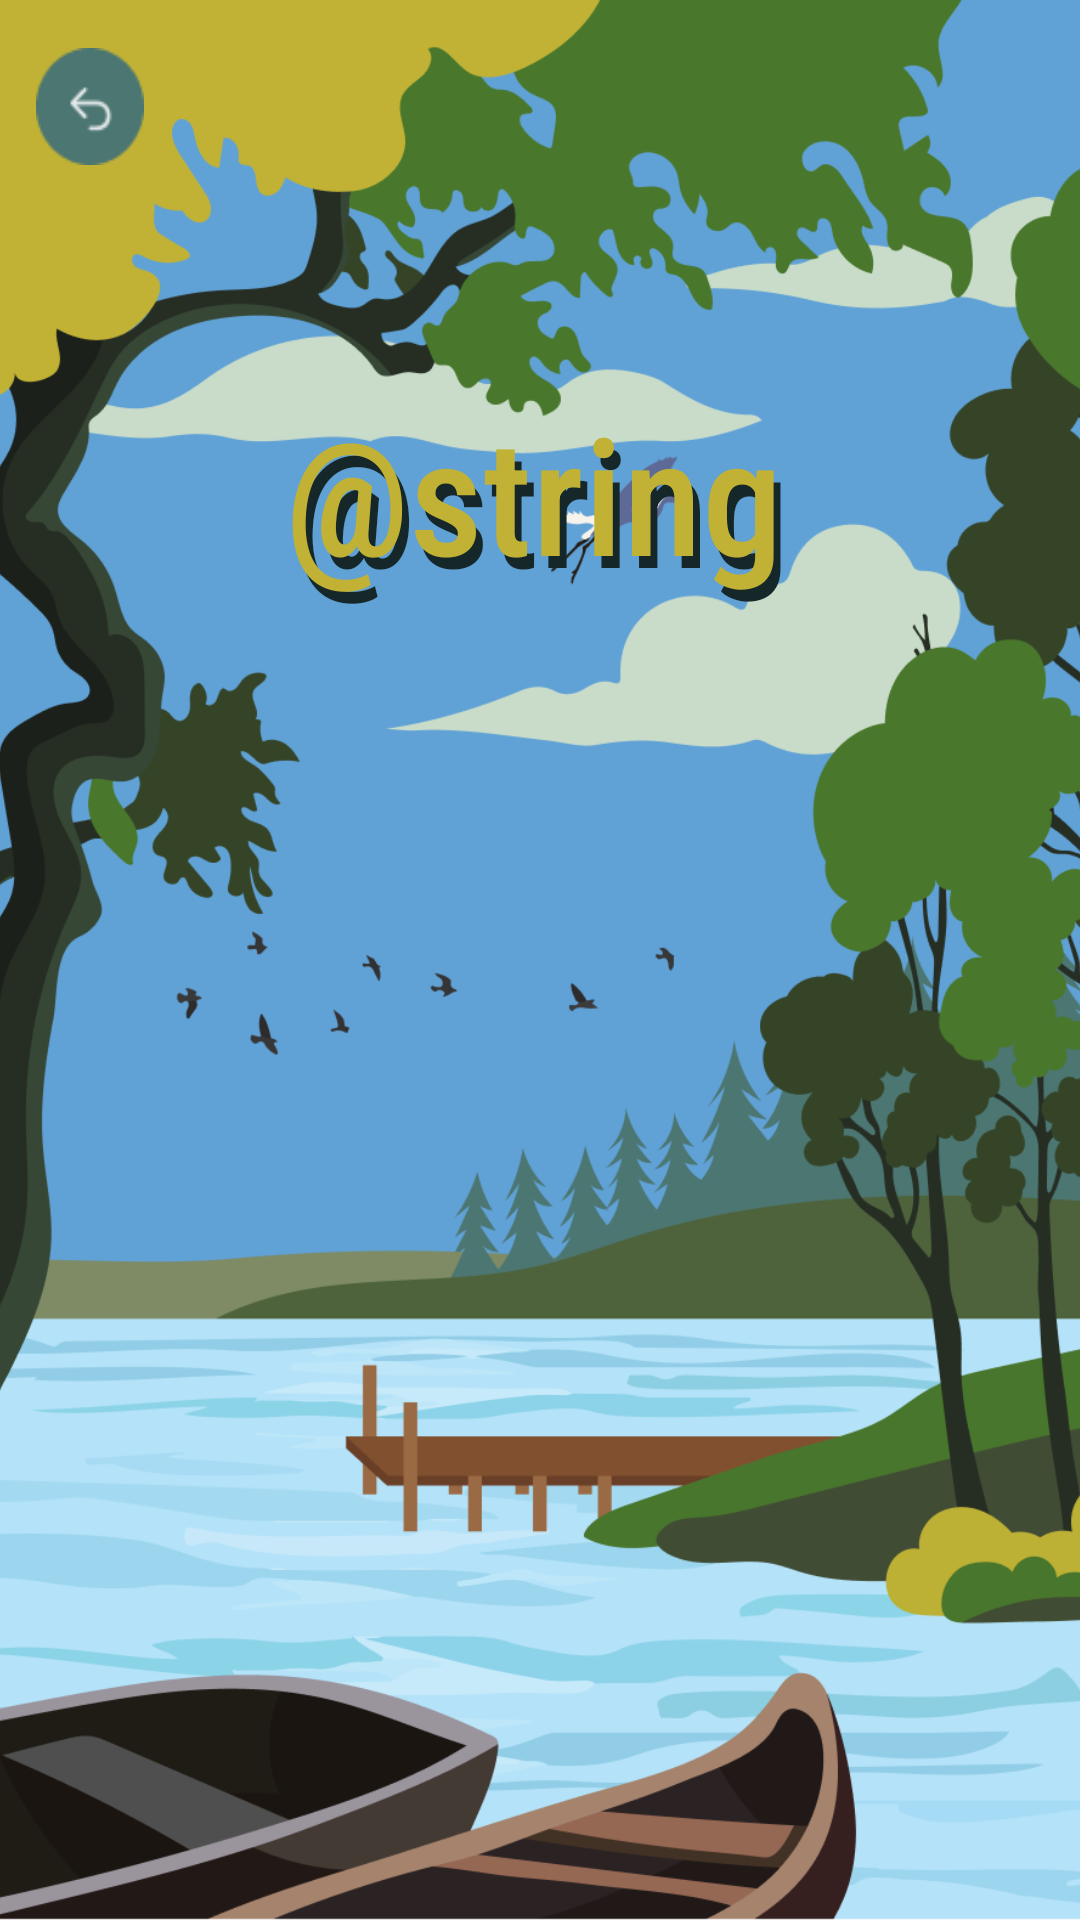

Android layout source for this screen:
<!-- AndroidManifest.xml: application theme Theme.Attraction -->
<!-- res/layout/activity_main4.xml -->
<?xml version="1.0" encoding="utf-8"?>
<androidx.constraintlayout.widget.ConstraintLayout xmlns:android="http://schemas.android.com/apk/res/android"
    xmlns:app="http://schemas.android.com/apk/res-auto"
    xmlns:tools="http://schemas.android.com/tools"
    android:layout_width="match_parent"
    android:layout_height="match_parent"
    tools:context=".MainActivity4">

    <ImageView
        android:id="@+id/imageView6"
        android:layout_width="wrap_content"
        android:layout_height="wrap_content"
        android:scaleType="centerCrop"
        android:src="@drawable/main_bg_one"
        app:layout_constraintBottom_toBottomOf="parent"
        app:layout_constraintEnd_toEndOf="parent"
        app:layout_constraintHorizontal_bias="0.0"
        app:layout_constraintStart_toStartOf="parent"
        app:layout_constraintTop_toTopOf="parent"
        app:layout_constraintVertical_bias="0.0" />

    <Button
        android:id="@+id/button_back"
        android:layout_width="36dp"
        android:layout_height="39dp"
        android:layout_alignParentStart="true"
        android:layout_alignParentTop="true"
        android:layout_alignParentEnd="true"
        android:layout_marginTop="16dp"
        android:background="@drawable/btn_back"
        android:paddingTop="5dp"
        android:textColor="@color/white"
        app:layout_constraintEnd_toEndOf="parent"
        app:layout_constraintHorizontal_bias="0.037"
        app:layout_constraintStart_toStartOf="parent"
        app:layout_constraintTop_toTopOf="parent"
        tools:ignore="MissingConstraints" />

    <TextView
        android:id="@+id/textView"
        android:layout_width="339dp"
        android:layout_height="77dp"
        android:layout_marginTop="132dp"
        android:fontFamily="sans-serif-condensed-medium"
        android:text="@string/imageview"
        android:textAlignment="center"
        android:textColor="@color/title1"
        android:textSize="54sp"
        app:layout_constraintEnd_toEndOf="parent"
        app:layout_constraintHorizontal_bias="0.527"
        app:layout_constraintStart_toStartOf="parent"
        app:layout_constraintTop_toTopOf="parent" />

    <TextView
        android:id="@+id/textView2"
        android:layout_width="339dp"
        android:layout_height="77dp"
        android:layout_marginTop="128dp"
        android:layout_marginEnd="5dp"
        android:fontFamily="sans-serif-condensed-medium"
        android:text="@string/imageview"
        android:textAlignment="center"
        android:textColor="@color/title"
        android:textSize="54sp"
        app:layout_constraintEnd_toEndOf="parent"
        app:layout_constraintHorizontal_bias="0.537"
        app:layout_constraintStart_toStartOf="parent"
        app:layout_constraintTop_toTopOf="parent" />

    <androidx.viewpager2.widget.ViewPager2
        android:id="@+id/viewPagerImageSlider"
        android:layout_width="409dp"
        android:layout_height="522dp"
        android:paddingStart="80dp"
        android:paddingEnd="80dp"
        app:layout_constraintEnd_toEndOf="parent"
        app:layout_constraintStart_toStartOf="parent"
        app:layout_constraintTop_toBottomOf="@+id/textView2" />


</androidx.constraintlayout.widget.ConstraintLayout>
<!-- resources referenced by this layout -->
<resources>
  <color name="title">#C1B235</color>
  <color name="title1">#152729</color>
  <color name="white">#FFFFFFFF</color>
  <!-- drawable btn_back: png bitmap (drawable-v24, 1413 bytes) -->
  <!-- drawable main_bg_one: png bitmap (drawable-v24, 198541 bytes) -->
  <style name="Theme.Attraction" parent="Theme.AppCompat.Light.NoActionBar">
          
          <item name="colorPrimary">@color/purple_500</item>
          <item name="colorPrimaryVariant">@color/purple_700</item>
          <item name="colorOnPrimary">@color/white</item>
          
          <item name="colorSecondary">@color/teal_200</item>
          <item name="colorSecondaryVariant">@color/teal_700</item>
          <item name="colorOnSecondary">@color/black</item>
          
          <item name="android:statusBarColor">?attr/colorPrimaryVariant</item>
          
      </style>
  <color name="purple_500">#FF6200EE</color>
  <color name="purple_700">#FF3700B3</color>
  <color name="teal_200">#FF03DAC5</color>
  <color name="teal_700">#FF018786</color>
  <color name="black">#FF000000</color>
</resources>
